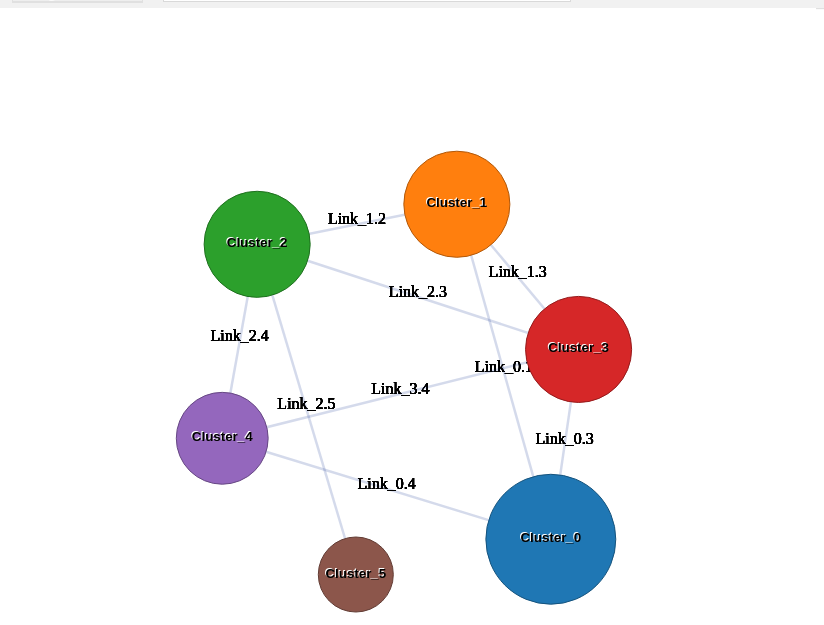
D3 v3 page, settled after 480 driven frames (8 s of simulated time); the page loaded 1 data file(s).


// ── static/visual.js
var rpwidth = 200,
    width = $(window).width() - rpwidth,
    height = $(window).height();

var force = d3.layout.force()
    .on("tick", tick)
    .charge(-(width+height))
    .gravity(0.1)
    .size([width, height])
    .friction(0.9);

var svg = d3.select("#vis").append("svg:svg")
    .attr("width", width)
    .attr("height", height)
    .attr("class", "vis");

var colorScale = d3.scale.category20(),
    color = function(c) {return d3.interpolateRgb(colorScale(c),d3.rgb(255,255,255))(0.3);};

// var graph = svg.insert("svg:g")
//      .attr("width", 500)
//      .attr("height", 500);

var visBack = svg.insert("svg:rect")
    .attr("class", "visBack")
    .attr("width", width)
    .attr("height", height)
    .style("fill", "white")
    //.on("click", function(d) { if (d3.event.keyCode === 18) { addNode(d); }})
    //.on("mousedown", addNode);

var linkGroup = svg.append("svg:g")
    .attr('class', 'links');

var nodeGroup = svg.append("svg:g")
    .attr('class', 'nodes');

var node,
    nodes,
    link,
    linkline,
    linkname;

var nodeEnter = svg.append('svg:g').selectAll('g');

// only respond once per keydown
var lastKeyDown = -1;

//mouse events vars
var selected_node = null,
    selected_link = null;
    mousedown_node = null;
    mousedown_link = null;
    mouseup_node = null;

var arrayId;

var links,
    selState = {state: 0, nodes: []},
    state = {"normal": 0, "highlighted": 1, "selected": 2};

/*
//line displayed when dragging new nodes
var drag_line = vis.append("line")
    .attr("class", "drag_line")
    .attr("x1", 0)
    .attr("y1", 0)
    .attr("x2", 0)
    .attr("y2", 0);
*/

d3.select(window)
    .on("keydown", keydown)
    .on("keyup", keyup);

function sourceOf(link) {
    return link.source;
}

function targetOf(link) {
    return link.target;
}

function nodeFactorSize(size) {
    var nodeMaxArea = (width*height)/nodes.length,
        maxFactor = d3.max(nodes.map(function(node){
            return node.documents.length
        })),
        normFactor = size/maxFactor;
    return Math.sqrt(nodeMaxArea*normFactor)/5;
}

//update force layout
function tick() {
    linkline.attr("x1", function(d) { return sourceOf(d).x; })
        .attr("y1", function(d) { return sourceOf(d).y; })
        .attr("x2", function(d) { return targetOf(d).x; })
        .attr("y2", function(d) { return targetOf(d).y; });

    linkname.attr("x", function(d) {
    var x1 = sourceOf(d).x,
        x2 = targetOf(d).x,
        y1 = sourceOf(d).y,
        y2 = targetOf(d).y;
    return Math.abs((x2 - x1)/2) + Math.min(x1, x2);
    })
    .attr("y", function(d) {
    var x1 = sourceOf(d).x,
        x2 = targetOf(d).x,
        y1 = sourceOf(d).y,
        y2 = targetOf(d).y;
      return Math.abs((y2 - y1)/2) + Math.min(y1, y2);
    });

    node.attr("transform", function(d) {return "translate(" + d.x + " " + d.y + ")";});
};

function buildLinks() {
    nodes.forEach(function(node){
        links.forEach(function(link){
            if (link.source == node.id) {
                link.source = node;
            }
            if (link.target == node.id) {
                link.target = node;
            }
        })
    });
}

function buildNodes() {
    nodes.forEach(function(node){
        node.links = node.links.map(function(nid){
            return nodes.filter(function(node){
                return node.id == nid;
            })[0];
        });
    });
}

d3.json("static/data.json", function(json) {
    nodes = json.clusters;
    links = json.links;
    buildLinks();
    buildNodes();
    update();
});

function nodesId(node){
    return node.id;
}

function update() {
    var linkEnter;

    force
        .nodes(nodes)
        .start();

    arrayId = d3.set(nodes.map(nodesId));

    // Updating links
    link = linkGroup.selectAll("g.link")
        .data(links, function(d) {return d.id;});

    // Entering new links
    var linkEnter = link.enter().append("svg:g")
        .attr("class", "link")
        .on('mousedown', function(d) {
            if(d3.event.ctrlKey) return;

            // select link
            mousedown_link = d;
            if(mousedown_link === selected_link) selected_link = null;
            else selected_link = mousedown_link;
            selected_node = null;

            selectLink(this,selected_link);
        })
        .on("mouseover", linkMouseOver)
        .on("mouseout", linkMouseOut);

    linkEnter.append("svg:line")
        .attr("class", "link")
        .style("fill", function(d) { return d.color })
        .style("stroke", function(d) {return d3.rgb(d.color).darker(1);})
        .attr("x1", function(d) {sourceOf(d).x})
        .attr("y1", function(d) {sourceOf(d).y})
        .attr("x2", function(d) {targetOf(d).x})
        .attr("y2", function(d) {targetOf(d).y})

    linkline = link.selectAll('line.link');

    // Exiting old links
    link.exit().remove();

    //Updating link name
    linkname = link.selectAll("text.linklabel")
        .data(links);

    // Entering new linknames
    linkname.enter().append("svg:text")
        .attr("x", function(d) {
            var x1 = sourceOf(d).x,
                x2 = targetOf(d).x,
                y1 = sourceOf(d).y,
                y2 = targetOf(d).y;
            return Math.abs((x2-x1)/2) + Math.min(x1, x2);
        })
        .attr("y", function(d) {
            var x1 = sourceOf(d).x,
                x2 = targetOf(d).x,
                y1 = sourceOf(d).y,
                y2 = targetOf(d).y;
            return Math.abs((y2-y1)/2) + Math.min(y1, y2);
        })
        .text(function(d) { return d.label; })
        .attr("class", "linklabel")
        .attr("text-anchor", "middle");

    // Exiting old linknames
    linkname.exit().remove();

    // Updating nodes
    node = nodeGroup.selectAll("g.node")
        .data(nodes, function(d) {return d.id;});

    // Entering nodes
    nodeEnter = node.enter().append("svg:g")
        .attr("class", "node")
        .attr("transform", function(d) {return "translate(" + d.x + " " + d.y + ")";})
        .on("mouseover", nodeMouseOver)
        .on("mouseout", nodeMouseOut)
        //.on("click", nameNodes)
        .on("mousedown", function(d) {
            if (d3.event.ctrlKey) return;

            //select node
            mousedown_node = d;
            if (mousedown_node === selected_node) selected_node = null;
            else selected_node = mousedown_node;
            selected_link = null;

            selectNode(this,selected_node);
        })
        .on("mouseup", function(d) {
            if (!mousedown_node) return;

            mouseup_node = d;
            if(mouseup_node === mousedown_node) { resetMouseVars(); return; }

            newLink(mousedown_node, mouseup_node);
        });
        //.call(force.drag);

    // Entering circles to nodes
    nodeEnter.insert("svg:circle")
            .attr("class", "node")
            .attr("r", function(d) {return Math.max(nodeFactorSize(d.documents.length), 30); })
            .style("fill", function(d) {return d.color;})
            .style("stroke", function(d) {return d3.rgb(d.color).darker(1);});

    //Entering labels to nodes
    nodeEnter.insert("text")
        .attr("class", "nodelabel")
        .style("text-anchor", "middle")
        .attr("dy", 3)
        .text(function(d) {return d.id;});

    // Exiting old nodes
    node.exit().remove();
}

//Reset mouse events
function resetMouseVars() {
    mousedown_node = null;
    mouseup_node = null;
    mousedown_link = null;
}

//creating new links while dragging the mouse
/*function mousemove() {
  if (!mousedown_node) return;

  // update drag line
  drag_line
      .attr("x1", mousedown_node.x)
      .attr("y1", mousedown_node.y)
      .attr("x2", d3.svg.mouse(this)[0])
      .attr("y2", d3.svg.mouse(this)[1]);

}
*/
function linkMouseOver(d,i) {
    return;
}

function linkMouseOut(d,i) {
    if (this.selstate != "selected"){
        this.selstate = "mouseout";
    }

    resetNodes(this,d,i);
}

//Highlight
function nodeMouseOver(d) {
    if (d.selstate != "selected")
        d.selstate = "mouseover";
    highlightNetwork(this,d);

}

// Opacity of nodes
function highlightNetwork(g,d) {
    if (d.selstate == "mouseover") {

        d3.select(g).select("circle")
            .classed("nodehover", true);

        svg.selectAll("line.link")
            .filter(function(e){
                return e.source != d && e.target != d;
            })
        .classed("alpha25", true);

        svg.selectAll("g.node")
            .filter(function(e){
                return e.links.indexOf(d) == -1 && e != d;
            })
        .classed("alpha25", true);

        svg.selectAll("text")
            .filter(function(e){
                return e.source != d && e.target != d;
            })
        .classed("alpha25", true);

        svg.selectAll(".nodelabel")
            .classed("alpha25", false);
    }
}

//Reset Highlight
function nodeMouseOut(d,i) {
    if (this.selstate != "selected"){
        this.selstate = "mouseout";
    }

    resetNodes(this,d,i);
}

function resetNodes(g,d,i) {
    if (g.selstate == "mouseout") {
        d3.select(g).select("circle")
            .classed("nodehover", false);

        svg.selectAll("line.link")
            .classed("alpha25", false);

        svg.selectAll("g.node")
           .classed("alpha25", false);

        svg.selectAll("text")
            .classed("alpha25", false);
    }
}

//Changing node names
function nameNodes(g, i) {
    if (!(selState.state == state["selected"])) {

        selState.state = state["highlighted"];

        var id = g.id,
            j;

        for(j=0; j<nodes.length; j++){
            if (nodes[j].id == id) {
                nodes[j].id = prompt(nodes[j].id);

                while ((arrayId.has(nodes[j].id) == true) || (nodes[j].id == null || nodes[j].id == "")) {
                    alert("Please, insert name.");
                    nodes[j].id = prompt(nodes[j].id);
                }
            }
        }

        svg.selectAll(".nodelabel")
            .text(function(d) { return d.id; });

        updateNodeLabel();
    }
    update();
}

//Update name of nodes
function updateNodeLabel() {
    d3.selectAll('text.nodelabel')
        .text(function(d) { return d.id; });
}

//Changing link name
function nameLink(g,d) {
    if (!(selState.state == state["selected"])) {

    selState.state = state["highlighted"];

    var source = g.source.id,
        target = g.target.id;

    //Changing name
    links.forEach(function(d) {
        if (d.source.id == source) {
            if (d.target.id == target) {
                d.label = prompt(d.label);
                while (d.label == null || d.label == "") {
                    alert("Please, insert name.");
                    d.label = prompt(d.label);
                }
            }
        }
    });

    svg.selectAll(".linklabel")
        .text(function(d) { return d.label; });

    updateLinkLabel();
    }
    update();
}

//Update name of link
function updateLinkLabel() {
    d3.selectAll('text.linklabel')//.data(nodes, function(elem){return elem.id;}).enter()
        .text(function(d) { return d.label; });
}

// Remove Node
function removeNode(d) {
    // Remove all related links
    links = links.filter(function(l){
        return l.source != d && l.target != d;
    });

    // Remove node
    nodes.splice(nodes.indexOf(d), 1);

    arrayId.remove(d.id);

    update();
}

//Remove links
function removeLink(d) {
    links.splice(links.indexOf(d), 1);

    update();
}

//Add new nodes
function addNode() {
    if(d3.event.ctrlKey || mousedown_node || mousedown_link) return;

    var newNode;

    newNode = {
        "id": "",
        "documents": [],
        "links": [],
        "color": "#DCDCDC",
        "selectNode": false
    };

    while ((newNode.id == "" || newNode.id == null) || (arrayId.has(newNode.id) == true)) {
        newNode.id = prompt("Please, enter a name for the cluster");
    }

    nodes.push(newNode);

    arrayId.add(newNode.id);

    update();
}

function newLink(k,m) {
    var newLink,
        invert;

    newLink = {
            "id": "",
            "label": "",
            "source": "",
            "target": "",
            "weight": 0,
            "color": "#4169E1",
            "selectLink": false
        };

    newLink.label = "No_Name";
    newLink.source = m;
    newLink.target = k;
    newLink.id = newLink.source.id + "." + newLink.target.id;
    invert = newLink.target.id + "." + newLink.source.id;


    for(i=0; i<links.length; i++) {
        if(newLink.id == links[i].id || invert == links[i].id){
            selected_node = null;
            return;
        }
    }

    m.links.push(k);
    k.links.push(m);

    links.push(newLink);

    selected_node = null;

    update();
}

function selectNode(g,d) {
    if (selected_node) {
        d3.select(g).select("circle")
            .classed("node-selected", true);

        d3.selectAll("line.link")
            .classed("link-selected", false);
    } else {
        d3.select(g).select("circle")
            .classed("node-selected", false);
    }
}

/*function selectNode(g,d) {
    var previousSelection;

    if (!d.selectNode) {
        nodes.forEach(function(node){
            if (node.selectNode) previousSelection = node;
        });

        d.selectNode = true;
        d3.select(g).select("circle")
            .classed("node-selected", true);

        if (previousSelection) {
            d3.selectAll("circle")
                .classed("node-selected", false);

            previousSelection.selectNode = false;
            d.selectNode = false;
            selected_node.d = null;

            newLink(previousSelection, d);
        }

    } else {
        d3.select(g).select("circle")
            .classed("node-selected", false);
    }
}*/

function selectLink(g) {
    if (selected_link) {
        d3.select(g).select("line.link")
            .classed("link-selected", true);

        d3.selectAll("circle")
            .classed("node-selected", false);

    } else {
        d3.select(g).select("line.link")
            .classed("link-selected", false);
    }
}

//Remo
function keydown() {
    //d3.event.preventDefault();

    if(lastKeyDown !== -1) return;
    lastKeyDown = d3.event.keyCode;

    if (d3.event.keyCode === 17) {
        nodeEnter.call(force.drag);
        //svg.classed('ctrl', true);
    }

    if (!selected_node && !selected_link) return;

    if (d3.event.ctrlKey) return;
    switch (d3.event.keyCode) {
        case 46: { //delete
            if (selected_node) {
                removeNode(selected_node);
                selected_node = null;
                d3.selectAll("circle")
                    .classed("node-selected", false);
            } else if (selected_link) {
                removeLink(selected_link);
                selected_link = null;
                d3.selectAll("line.link")
                    .classed("link-selected", false);
            }
            break;
        }

        //deselect nodes and links
        case 27: {
            if (selected_node) {
                selected_node = null;
                d3.selectAll("circle")
                    .classed("node-selected", false);
            } else if (selected_link) {
                selected_link = null;
                d3.selectAll("line.link")
                    .classed("link-selected", false);
            }
            break;
        }
    }
}

function keyup() {
    lastKeyDown = -1;
    // ctrl
    if(d3.event.keyCode === 17) {
    nodeEnter
        .on('mousedown.drag', null)
        .on('touchstart.drag', null);
    svg.classed('ctrl', false);
    }
}

//??
/*function check(g,d){
    for (k=0; k<nodes.length; k++){
        for(i=0; i<links.length; i++){
            if (nodes[k].selectNode == true && nodes[k] != d){
                nodes[k].selectNode = false;
                selectedLink(g,d);
            } else if(links[i].selectLink == true){
                links[i].selectLink = false;
                selectedLink(g,d);
            } else selectedLink(g,d);
        }
    }
}*/

### data: static/data.json
{
 "documents": [
  {
   "id": 0
  },
  {
   "id": 1
  },
  {
   "id": 2
  },
  {
   "id": 3
  },
  {
   "id": 4
  },
  {
   "id": 5
  },
  {
   "id": 6
  },
  {
   "id": 7
  },
  "... 2 more items"
 ],
 "clusters": [
  {
   "id": "Cluster_0",
   "documents": [
    0,
    1,
    2,
    3,
    4,
    9
   ],
   "links": [
    "Cluster_1",
    "Cluster_3",
    "Cluster_4"
   ],
   "color": "#1f77b4",
   "selectNode": false
  },
  {
   "id": "Cluster_1",
   "documents": [
    0,
    1,
    3,
    5
   ],
   "links": [
    "Cluster_0",
    "Cluster_2",
    "Cluster_3"
   ],
   "color": "#ff7f0e",
   "selectNode": false
  },
  {
   "id": "Cluster_2",
   "documents": [
    5,
    6,
    7,
    8
   ],
   "links": [
    "Cluster_1",
    "Cluster_3",
    "Cluster_4",
    "Cluster_5"
   ],
   "color": "#2ca02c",
   "selectNode": false
  },
  {
   "id": "Cluster_3",
   "documents": [
    1,
    3,
    5,
    9
   ],
   "links": [
    "Cluster_0",
    "Cluster_1",
    "Cluster_2",
    "Cluster_4"
   ],
   "color": "#d62728",
   "selectNode": false
  },
  {
   "id": "Cluster_4",
   "documents": [
    4,
    5,
    6
   ],
   "links": [
    "Cluster_0",
    "Cluster_2",
    "Cluster_3"
   ],
   "color": "#9467bd",
   "selectNode": false
  },
  {
   "id": "Cluster_5",
   "documents": [
    7,
    8
   ],
   "links": [
    "Cluster_2"
   ],
   "color": "#8c564b",
   "selectNode": false
  }
 ],
 "links": [
  {
   "id": "Cluster_0.Cluster_1",
   "label": "Link_0.1",
   "source": "Cluster_0",
   "target": "Cluster_1",
   "weight": 3,
   "color": "#4169E1",
   "selectLink": false
  },
  {
   "id": "Cluster_0.Cluster_3",
   "label": "Link_0.3",
   "source": "Cluster_0",
   "target": "Cluster_3",
   "weight": 3,
   "color": "#4169E1",
   "selectLink": false
  },
  {
   "id": "Cluster_0.Cluster_4",
   "label": "Link_0.4",
   "source": "Cluster_0",
   "target": "Cluster_4",
   "weight": 1,
   "color": "#4169E1",
   "selectLink": false
  },
  {
   "id": "Cluster_1.Cluster_2",
   "label": "Link_1.2",
   "source": "Cluster_1",
   "target": "Cluster_2",
   "weight": 1,
   "color": "#4169E1",
   "selectLink": false
  },
  {
   "id": "Cluster_1.Cluster_3",
   "label": "Link_1.3",
   "source": "Cluster_1",
   "target": "Cluster_3",
   "weight": 4,
   "color": "#4169E1",
   "selectLink": false
  },
  {
   "id": "Cluster_2.Cluster_3",
   "label": "Link_2.3",
   "source": "Cluster_2",
   "target": "Cluster_3",
   "weight": 2,
   "color": "#4169E1",
   "selectLink": false
  },
  {
   "id": "Cluster_2.Cluster_4",
   "label": "Link_2.4",
   "source": "Cluster_2",
   "target": "Cluster_4",
   "weight": 2,
   "color": "#4169E1",
   "selectLink": false
  },
  {
   "id": "Cluster_2.Cluster_5",
   "label": "Link_2.5",
   "source": "Cluster_2",
   "target": "Cluster_5",
   "weight": 2,
   "color": "#4169E1",
   "selectLink": false
  },
  "... 1 more items"
 ]
}